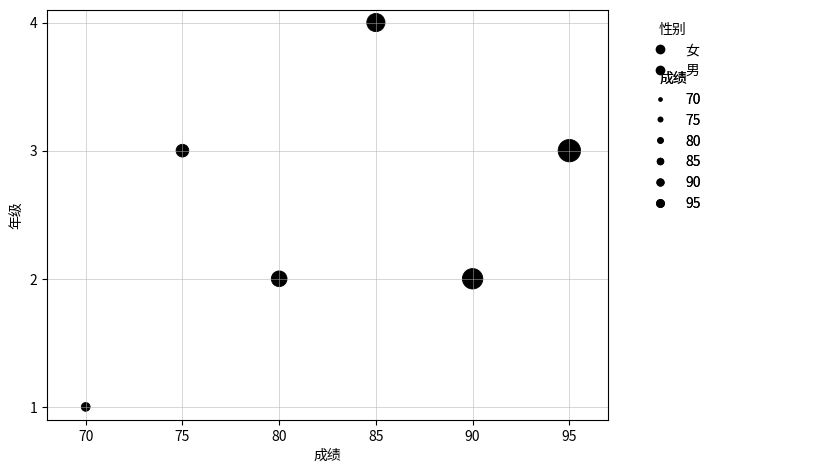
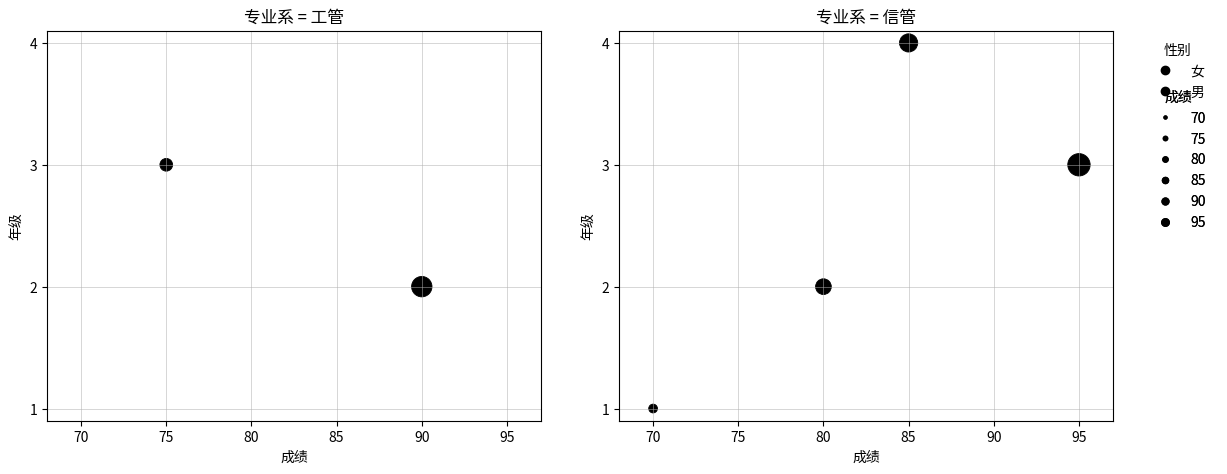
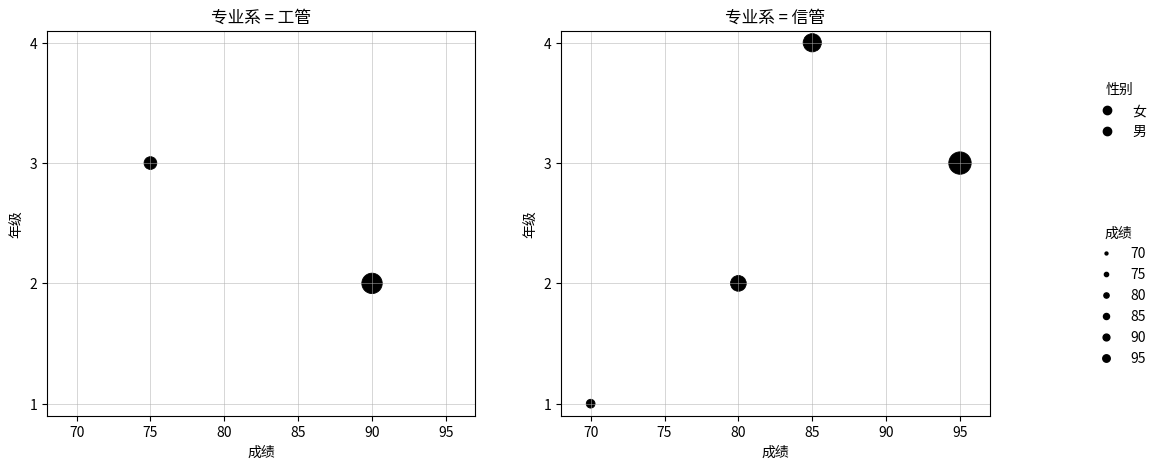

Reproduce these figures in Python, in order.
import pandas as pd
import numpy as np
import matplotlib.pyplot as plt
from matplotlib.lines import Line2D
from matplotlib import font_manager

# ----------------- 中文字体自动检测 -----------------
zh_fonts = ["SimHei", "Microsoft YaHei", "STSong",
            "WenQuanYi Zen Hei", "Noto Sans CJK SC"]
found_font = None
for fpath in font_manager.findSystemFonts(fontpaths=None, fontext='ttf'):
    for z in zh_fonts:
        if z.lower() in fpath.lower():
            found_font = z
            break
    if found_font:
        break
if found_font:
    plt.rcParams['font.family'] = found_font
plt.rcParams['axes.unicode_minus'] = False

# ----------------- 数据 -----------------
data = {
    '学院': ['华侨学院']*6,
    '学号': [2023091, 2023092, 2023093, 2023094, 2023095, 2023096],
    '专业系': ['信管','工管','信管','信管','工管','信管'],
    '性别': ['男','女','女','女','男','女'],
    '成绩': [70,75,80,85,90,95],
    '年级': [1,3,2,4,2,3]
}
df = pd.DataFrame(data)
global_min_score = df['成绩'].min()
global_max_score = df['成绩'].max()

# ----------------- 绘图函数 -----------------
def draw_one(ax, df_sub, min_sz=40, max_sz=260):
    sizes = ((df_sub['成绩'] - global_min_score) /
             (global_max_score - global_min_score)) * (max_sz - min_sz) + min_sz
    ax.set_xlabel("成绩")
    ax.set_ylabel("年级")
    ax.set_xlim(68, 97)
    ax.set_xticks([70,75,80,85,90,95])
    ax.set_ylim(0.9, 4.1)
    ax.set_yticks([1,2,3,4])
    ax.grid(True, linestyle='-', linewidth=0.6, alpha=0.6)
    ax.scatter(df_sub['成绩'], df_sub['年级'], s=sizes,
               marker='o', facecolor='black', edgecolor='black', linewidth=0.6)

# --------------------------------------------------
# ① 第一张图：单图 + 右侧图例上下紧挨（零缝隙）
# --------------------------------------------------
fig1 = plt.figure(figsize=(8.5,5))
ax_main = fig1.add_axes([0.06, 0.10, 0.66, 0.82])   # 主图
draw_one(ax_main, df)

# 预先生成图例需要的"手柄"
score_list = [70,75,80,85,90,95]
score_sizes = ((np.array(score_list)-global_min_score)/
               (global_max_score-global_min_score))*(260-40)+40

gender_handles = [Line2D([0],[0], marker='o', color='black',
                         markerfacecolor='black', linestyle='None'),
                  Line2D([0],[0], marker='o', color='black',
                         markerfacecolor='black', linestyle='None')]
gender_labels = ['女', '男']

score_handles = [Line2D([0],[0], marker='o', color='black',
                        markerfacecolor='black',
                        markersize=np.sqrt(s)/3, linestyle='None')
                for s in score_sizes]

# 关键：用 **同一个** legend_ax 画两个 legend，并手动控制位置
legend_ax = fig1.add_axes([0.75, 0.10, 0.20, 0.82])
legend_ax.axis('off')

# 先画"性别"
lg1 = legend_ax.legend(handles=gender_handles, labels=gender_labels,
                       title="性别", loc='upper left', bbox_to_anchor=(0, 1.0),
                       frameon=False)
legend_ax.add_artist(lg1)          # 锁定第一个 legend

# 再画"成绩"，通过 bbox_to_anchor 的 y 值让上下紧挨
# 1.0 - 0.12 ≈ 紧贴在性别图例下方
lg2 = legend_ax.legend(handles=score_handles, labels=[str(x) for x in score_list],
                       title="成绩", loc='upper left', bbox_to_anchor=(0, 1.0-0.12),
                       frameon=False)
legend_ax.add_artist(lg2)

plt.show()

# --------------------------------------------------
# ② 第二张图：左右两子图 + 图外右侧上下紧挨图例
# --------------------------------------------------
# 方案1：使用 add_axes 精确控制图例位置（推荐）
fig2 = plt.figure(figsize=(13, 5))

# 调整子图位置，为右侧图例留出空间
ax1 = fig2.add_axes([0.08, 0.12, 0.38, 0.78])   # 左边图
ax2 = fig2.add_axes([0.52, 0.12, 0.38, 0.78])   # 右边图
legend_ax2 = fig2.add_axes([0.92, 0.12, 0.06, 0.78])  # 右侧图例区域

df_left  = df[df['专业系'] == "工管"]
df_right = df[df['专业系'] == "信管"]

draw_one(ax1, df_left)
ax1.set_title("专业系 = 工管")
draw_one(ax2, df_right)
ax2.set_title("专业系 = 信管")

# 在专门的图例区域绘制图例
legend_ax2.axis('off')
lg1 = legend_ax2.legend(handles=gender_handles, labels=gender_labels,
                       title="性别", loc='upper left', bbox_to_anchor=(0, 1.0),
                       frameon=False)
legend_ax2.add_artist(lg1)
lg2 = legend_ax2.legend(handles=score_handles, labels=[str(x) for x in score_list],
                       title="成绩", loc='upper left', bbox_to_anchor=(0, 1.0-0.12),
                       frameon=False)
legend_ax2.add_artist(lg2)

plt.show()

# 方案2：使用 subplots_adjust 调整布局（备选）
fig3, axes = plt.subplots(1, 2, figsize=(13, 5))

df_left  = df[df['专业系'] == "工管"]
df_right = df[df['专业系'] == "信管"]

draw_one(axes[0], df_left)
axes[0].set_title("专业系 = 工管")
draw_one(axes[1], df_right)
axes[1].set_title("专业系 = 信管")

# 调整子图位置，为图例腾出空间
plt.subplots_adjust(right=0.85)  # 为右侧图例留出15%的空间

# 将图例放在右侧空白区域
fig3.legend(handles=gender_handles, labels=gender_labels,
           title="性别", loc='center right',
           bbox_to_anchor=(0.98, 0.72), frameon=False)
fig3.legend(handles=score_handles, labels=[str(x) for x in score_list],
           title="成绩", loc='center right',
           bbox_to_anchor=(0.98, 0.35), frameon=False)

plt.show()